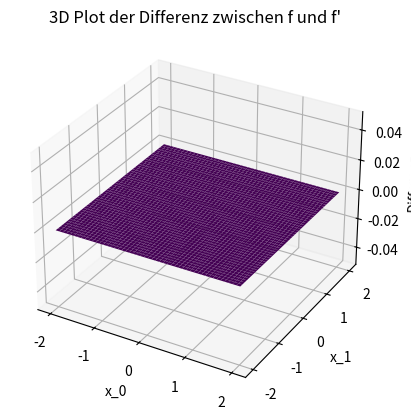

Write the Python code that produced this figure.
# KI-Nutzungshinweis: dieser Codes wurde mithilfe von GPT-basierten KI-Tools generiert (o1-mini).
# Kleinere, manuelle Anpassungen und Überarbeitungen wurden nachträglich durchgeführt.

import numpy as np
import matplotlib.pyplot as plt
from mpl_toolkits.mplot3d import Axes3D

# Define the function
def expression_diff(x0, x1):
    expr1 = x0 / (2 * x1 + 2.0)
    expr2 = x0 / (x1 + (x1 + 1.0)**1.0 + 1.0)
    expr3 = 0.5 * x0 * np.arcsin(np.sin(1 / (x1 + 1.0)))
    return expr1 - expr2

# Create meshgrid
x0 = np.linspace(-2, 2, 50)
x1 = np.linspace(-2, 2, 50)
X0, X1 = np.meshgrid(x0, x1)
Z = expression_diff(X0, X1)

# Plotting the 3D plot
fig = plt.figure()
ax = fig.add_subplot(111, projection='3d')
ax.plot_surface(X0, X1, Z, cmap='viridis')

ax.set_xlabel('x_0')
ax.set_ylabel('x_1')
ax.set_zlabel('Differenz')
ax.set_title('3D Plot der Differenz zwischen f und f\'')

plt.savefig("3D_Plot_Difference(true).pdf", format='pdf')

plt.show()
